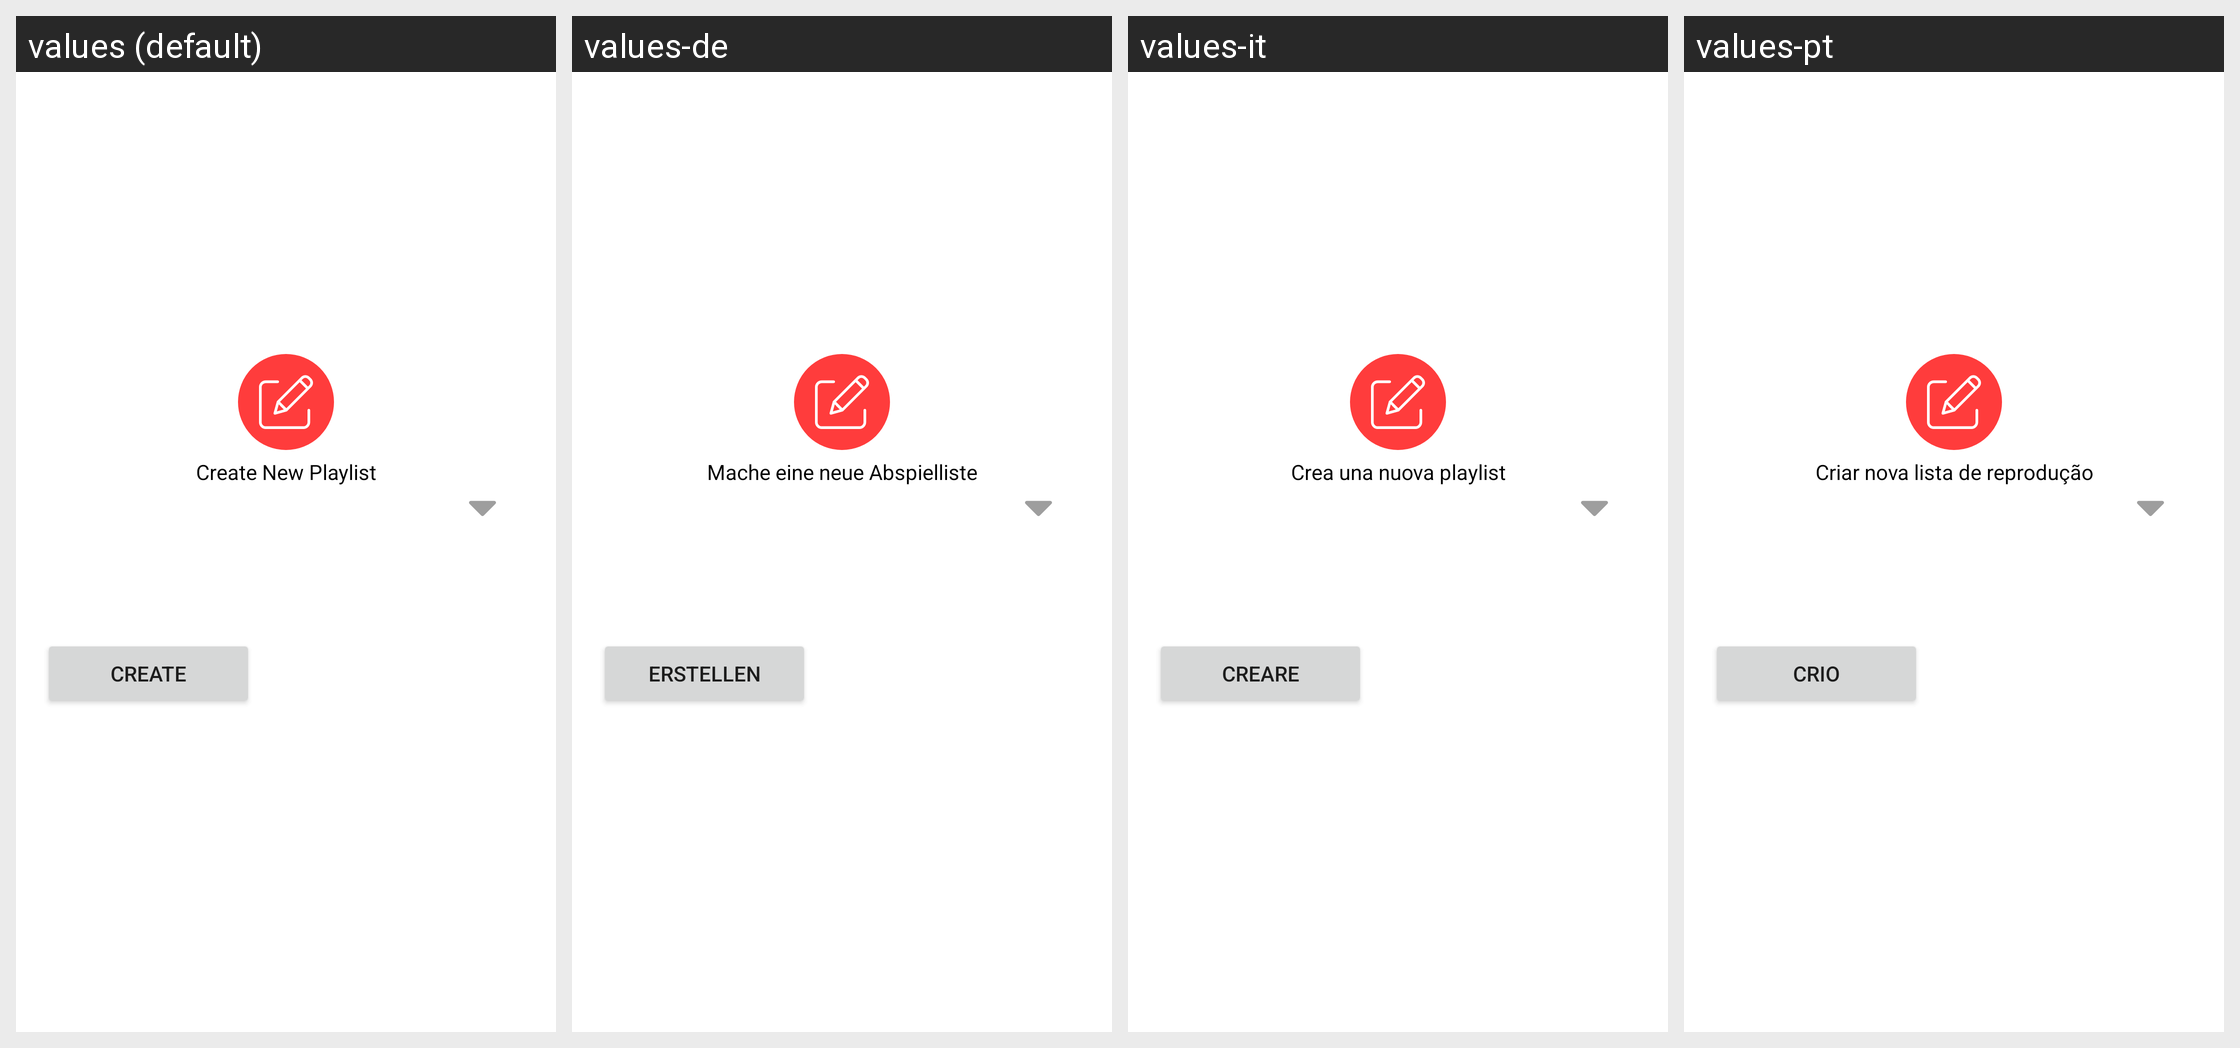

The Android screen above is rendered under several locales of the same app. Produce the string resources it draws, with the default and per-locale values.
Android screen res/layout/create_new_playlist_alertbox.xml rendered under 4 locales, left to right: values (default), values-de, values-it, values-pt. Device: Nexus 5 (rendered at 1080×1920; each locale shown at half size, 540×960, under a caption strip naming it); theme AppTheme.
Other locales in the repository, not shown: values-af, values-am, values-ar, values-as, values-az, values-be, values-bg, values-bn, values-bs, values-ca, values-cs, values-da, values-el, values-en-rAU, values-en-rGB, values-es, values-es-rUS, values-et, values-eu, values-fa, values-fi, values-fr, values-fr-rCA, values-gl, values-gu, values-hi, values-hr, values-hu, values-hy, values-in, values-is, values-iw, values-ja, values-ka, values-kk, values-km, values-kn, values-ko, values-ky, values-lo, values-lt, values-lv, values-mk, values-ml, values-mn, values-mr, values-ms, values-my, values-nb, values-ne, values-nl, values-or, values-pa, values-pl, values-pt-rBR, values-pt-rPT, values-ro, values-ru, values-si, values-sk, values-sl, values-sq, values-sr, values-sv, values-sw, values-ta, values-te, values-th, values-tl, values-tr, values-uk, values-ur, values-uz, values-vi, values-zh-rCN, values-zh-rHK, values-zh-rTW, values-zu.
Strings drawn on this screen, with the default value and each locale's value (text and hints the layout hard-codes, and strings that could not be matched under every locale, appear in the picture but are not listed):

create_new_playlist
  values: Create New Playlist
  values-de: Mache eine neue Abspielliste
  values-it: Crea una nuova playlist
  values-pt: Criar nova lista de reprodução

create
  values: Create
  values-de: Erstellen
  values-it: Creare
  values-pt: Crio
